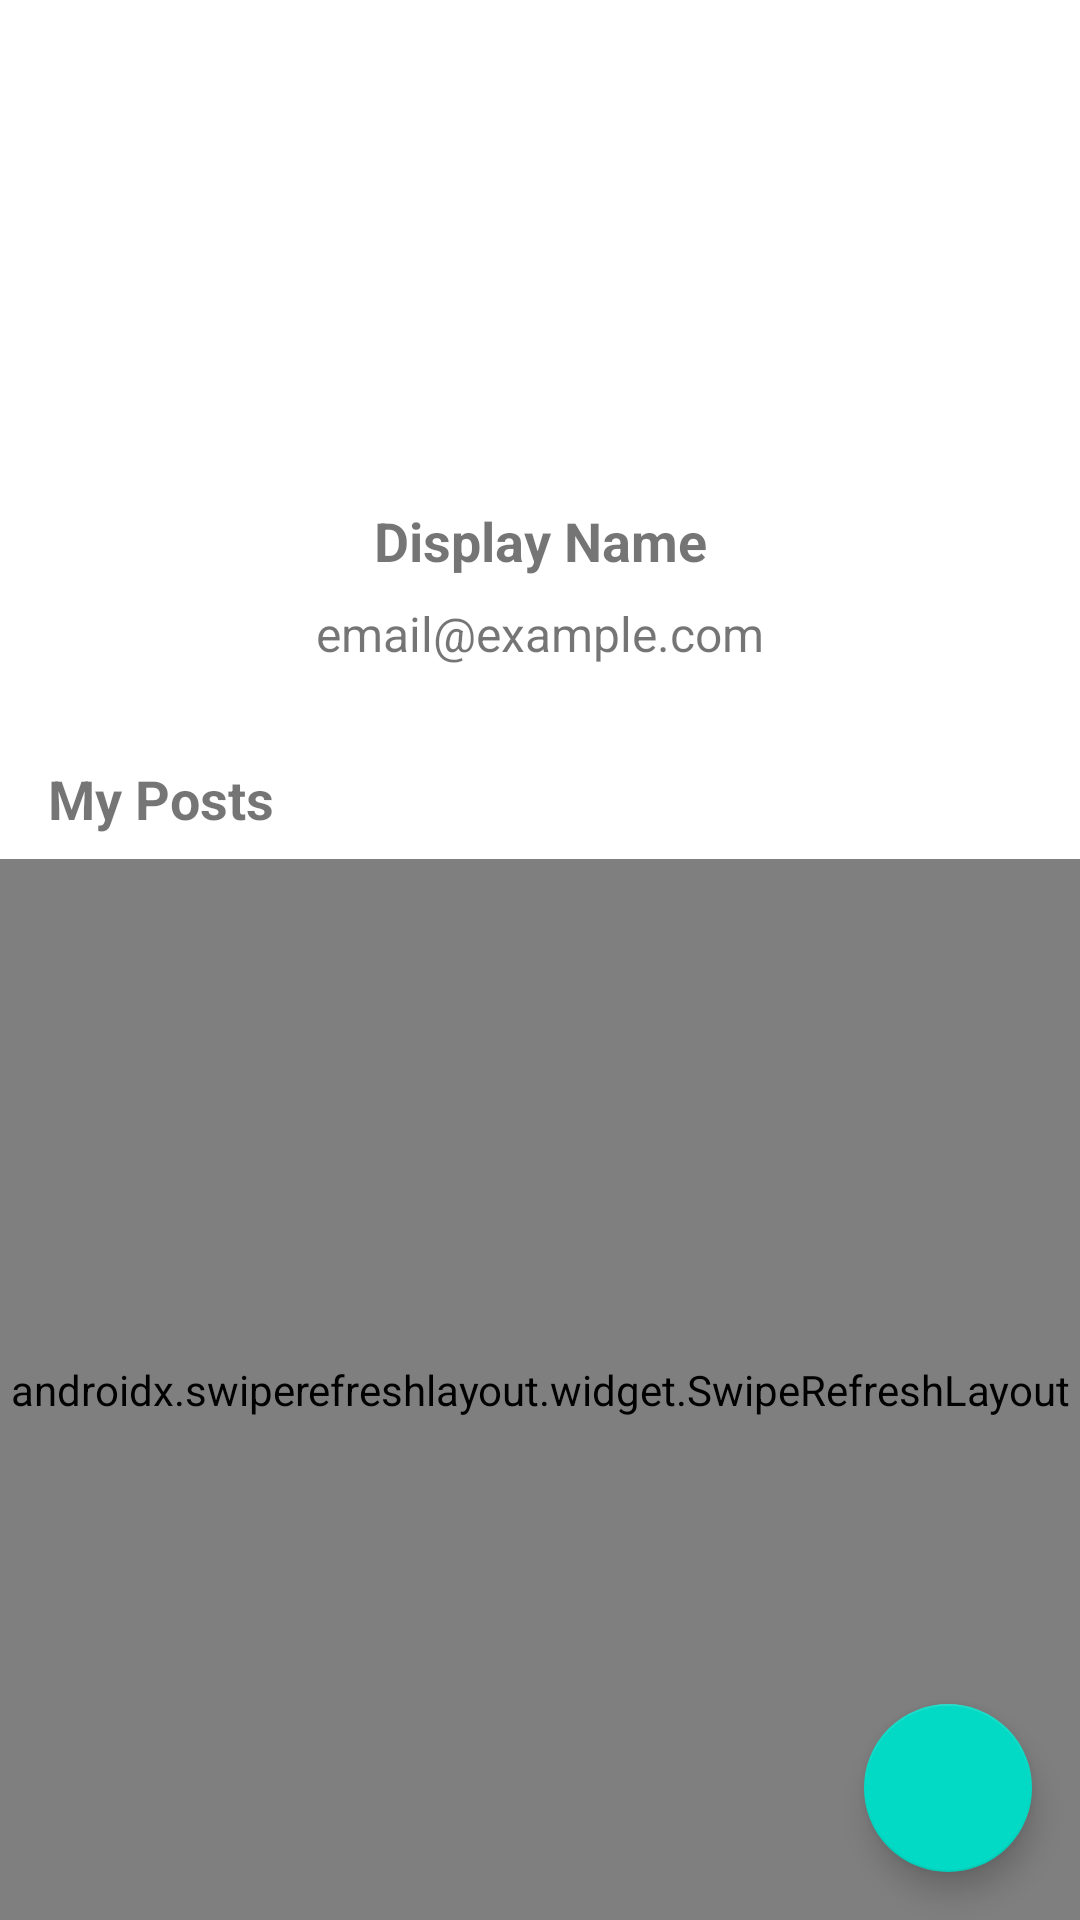

Reconstruct the res/layout file that produces this screen, plus the resources it refers to.
<!-- AndroidManifest.xml: application theme Theme.LoginRegistration -->
<!-- res/layout/fragment_profile.xml -->
<?xml version="1.0" encoding="utf-8"?>
<androidx.coordinatorlayout.widget.CoordinatorLayout
    xmlns:android="http://schemas.android.com/apk/res/android"
    xmlns:app="http://schemas.android.com/apk/res-auto"
    android:layout_width="match_parent"
    android:layout_height="match_parent">
    
    <androidx.constraintlayout.widget.ConstraintLayout
        android:layout_width="match_parent"
        android:layout_height="match_parent">

    <ImageView
        android:id="@+id/ivProfilePicture"
        android:layout_width="120dp"
        android:layout_height="120dp"
        android:layout_marginTop="32dp"
        android:src="@drawable/ic_profile_placeholder"
        android:contentDescription="Profile Picture"
        app:layout_constraintTop_toTopOf="parent"
        app:layout_constraintStart_toStartOf="parent"
        app:layout_constraintEnd_toEndOf="parent" />

    <TextView
        android:id="@+id/tvDisplayName"
        android:layout_width="wrap_content"
        android:layout_height="wrap_content"
        android:layout_marginTop="16dp"
        android:text="Display Name"
        android:textSize="18sp"
        android:textStyle="bold"
        app:layout_constraintTop_toBottomOf="@id/ivProfilePicture"
        app:layout_constraintStart_toStartOf="parent"
        app:layout_constraintEnd_toEndOf="parent" />

    <TextView
        android:id="@+id/tvEmail"
        android:layout_width="wrap_content"
        android:layout_height="wrap_content"
        android:layout_marginTop="8dp"
        android:text="email@example.com"
        android:textSize="16sp"
        app:layout_constraintTop_toBottomOf="@id/tvDisplayName"
        app:layout_constraintStart_toStartOf="parent"
        app:layout_constraintEnd_toEndOf="parent" />

    <TextView
        android:id="@+id/tvMyPostsLabel"
        android:layout_width="wrap_content"
        android:layout_height="wrap_content"
        android:layout_marginTop="32dp"
        android:layout_marginStart="16dp"
        android:text="My Posts"
        android:textSize="18sp"
        android:textStyle="bold"
        app:layout_constraintTop_toBottomOf="@id/tvEmail"
        app:layout_constraintStart_toStartOf="parent" />

    <androidx.swiperefreshlayout.widget.SwipeRefreshLayout
        android:id="@+id/profileSwipeRefresh"
        android:layout_width="match_parent"
        android:layout_height="0dp"
        android:layout_marginTop="8dp"
        app:layout_constraintTop_toBottomOf="@id/tvMyPostsLabel"
        app:layout_constraintBottom_toBottomOf="parent">

        <androidx.recyclerview.widget.RecyclerView
            android:id="@+id/profileRecyclerView"
            android:layout_width="match_parent"
            android:layout_height="match_parent" />

    </androidx.swiperefreshlayout.widget.SwipeRefreshLayout>

    </androidx.constraintlayout.widget.ConstraintLayout>
    
    <com.google.android.material.floatingactionbutton.FloatingActionButton
        android:id="@+id/fabCreatePost"
        android:layout_width="wrap_content"
        android:layout_height="wrap_content"
        android:layout_gravity="bottom|end"
        android:layout_margin="16dp"
        android:src="@drawable/ic_add"
        android:contentDescription="Create Post" />
        
</androidx.coordinatorlayout.widget.CoordinatorLayout>
<!-- resources referenced by this layout -->
<resources>
  <style name="Theme.LoginRegistration" parent="Theme.MaterialComponents.DayNight.NoActionBar">
          <item name="colorPrimary">@color/purple_500</item>
          <item name="colorPrimaryVariant">@color/purple_700</item>
          <item name="colorSecondary">@color/teal_200</item>
          <item name="android:statusBarColor">?attr/colorPrimaryVariant</item>
      </style>
  <color name="purple_500">#FF6200EE</color>
  <color name="purple_700">#FF3700B3</color>
  <color name="teal_200">#FF03DAC5</color>
</resources>
